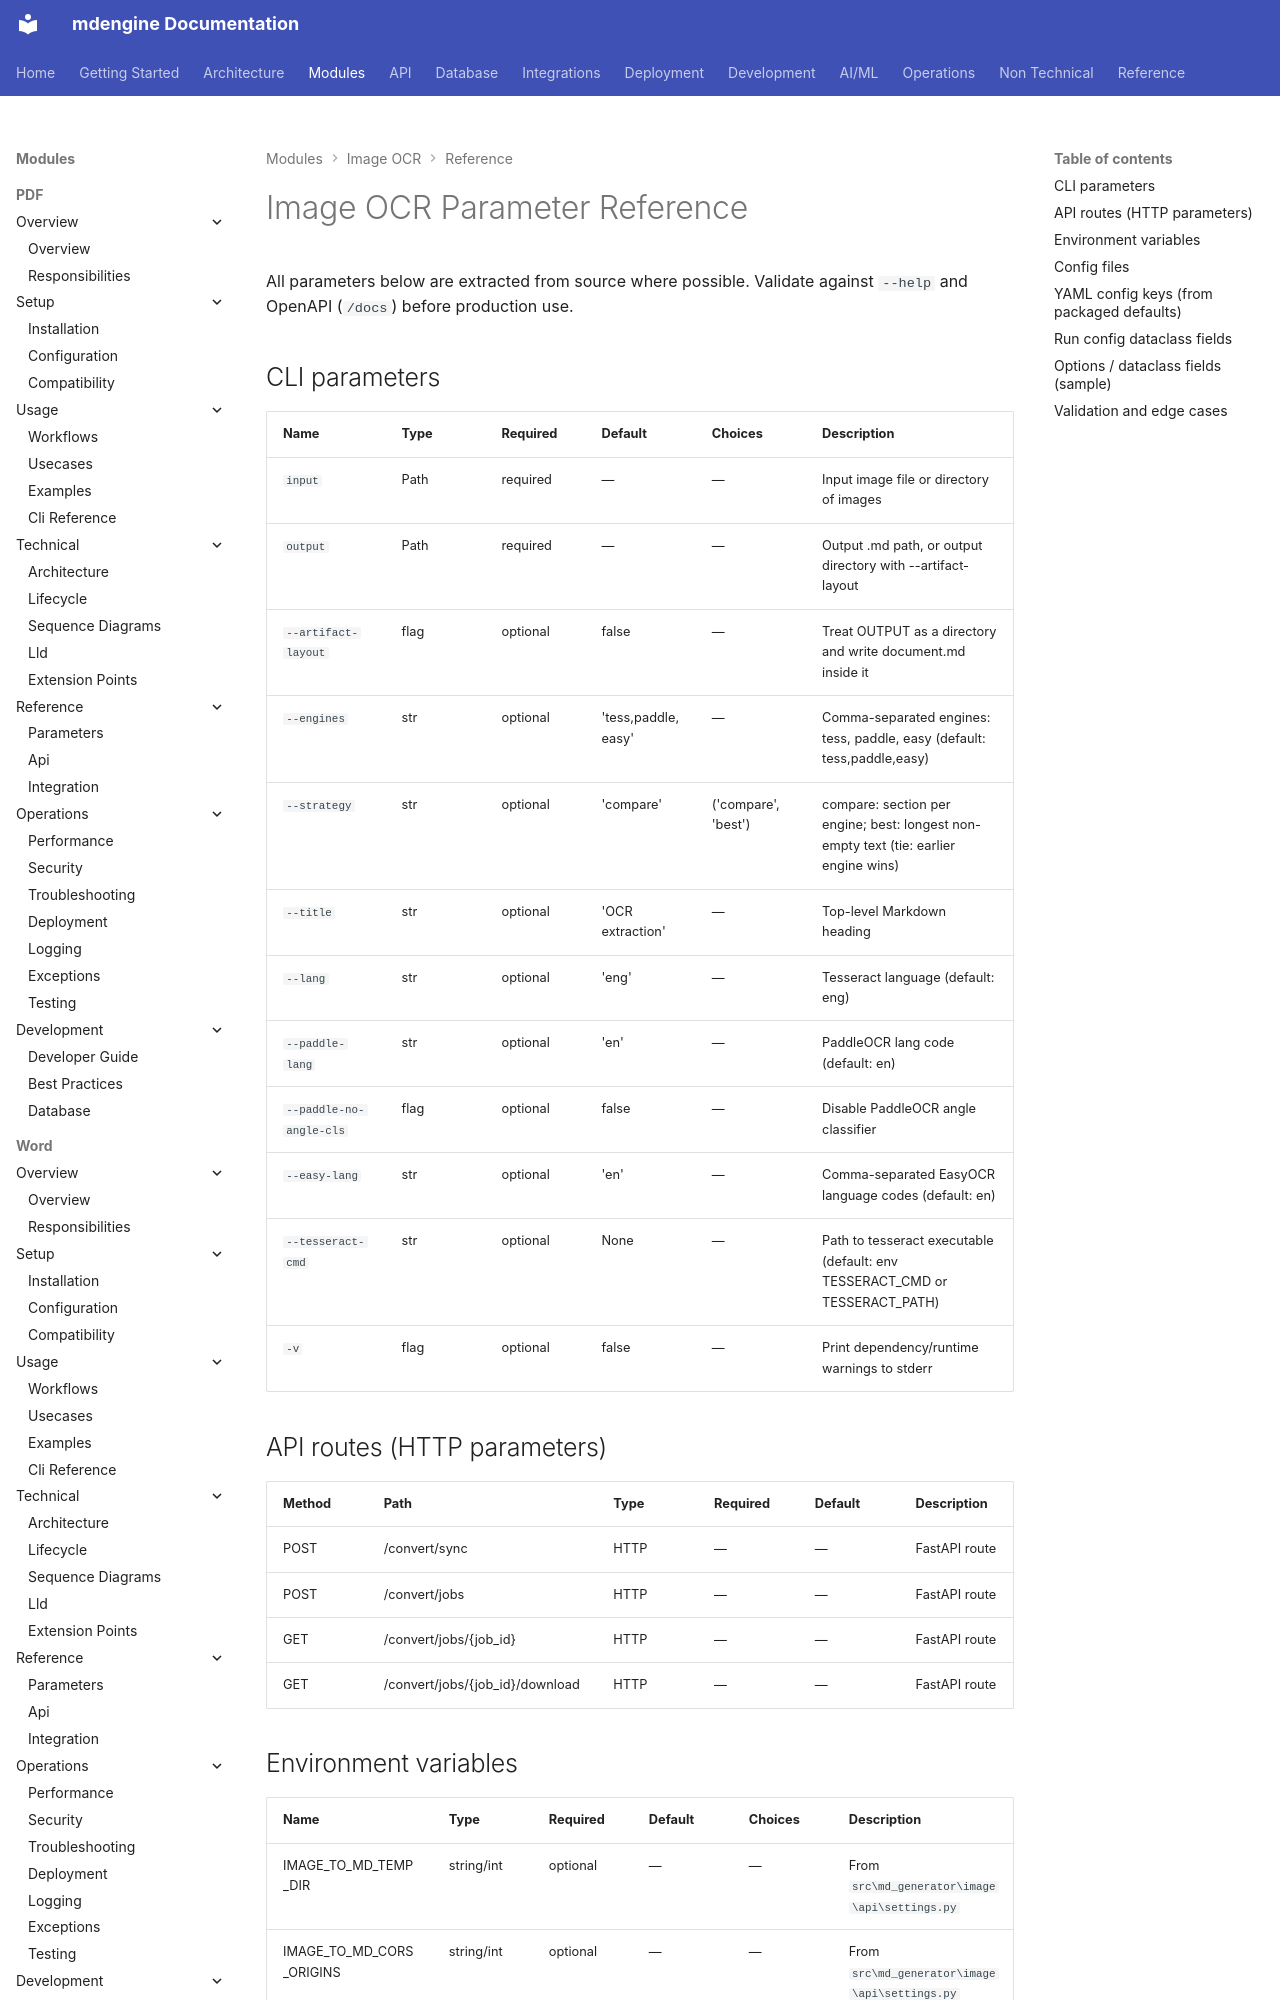

repository: mdengine/md-generator · page: modules/image/parameters/index.html · generator: mkdocs

# Image OCR Parameter Reference

All parameters below are extracted from source where possible. Validate against `--help` and OpenAPI (`/docs`) before production use.

## CLI parameters

| Name | Type | Required | Default | Choices | Description |
| --- | --- | --- | --- | --- | --- |
| `input` | Path | required | — | — | Input image file or directory of images |
| `output` | Path | required | — | —
